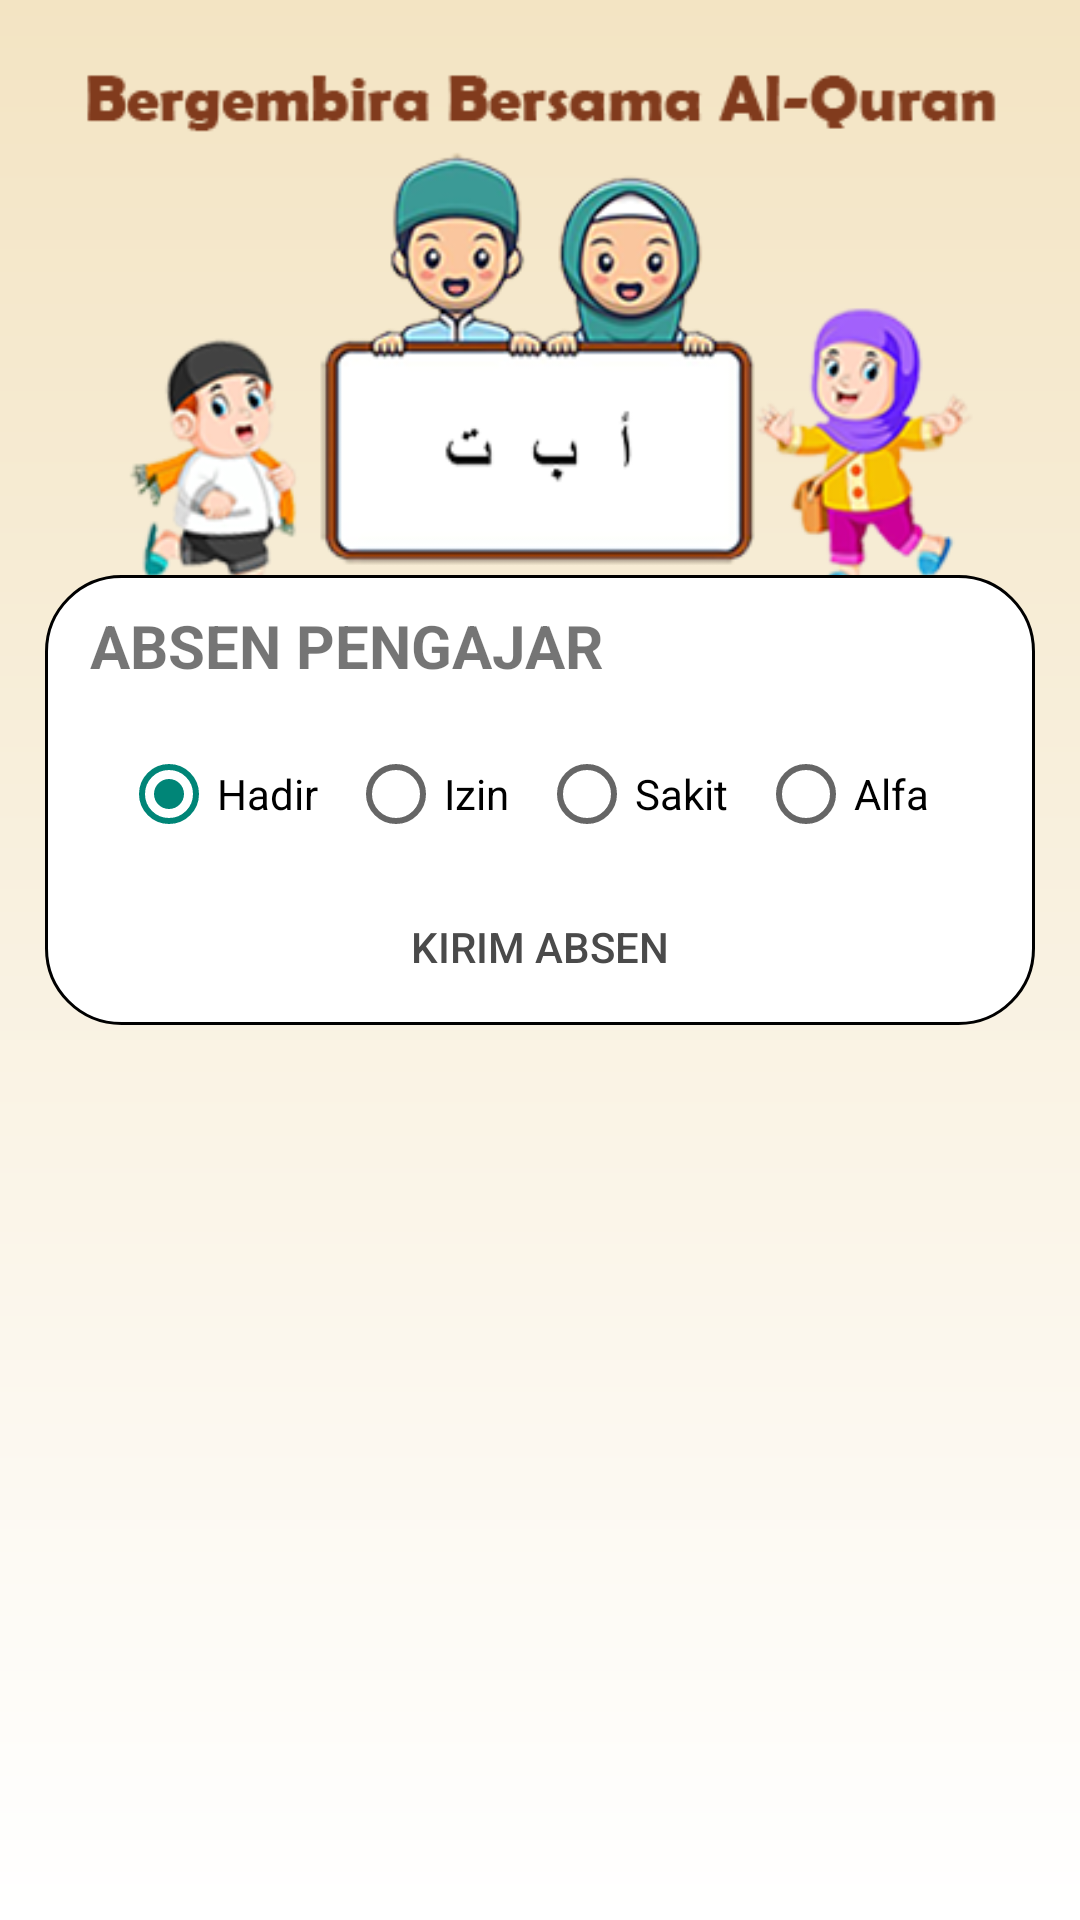

Produce the Android XML layout that renders to this screen, including the resource entries it uses.
<!-- AndroidManifest.xml: application theme Theme.BBALQURAN -->
<!-- res/layout/activity_absen_pengajar.xml -->
<?xml version="1.0" encoding="utf-8"?>
<LinearLayout xmlns:android="http://schemas.android.com/apk/res/android"
    xmlns:app="http://schemas.android.com/apk/res-auto"
    xmlns:tools="http://schemas.android.com/tools"
    android:layout_width="match_parent"
    android:layout_height="match_parent"
    android:background="@drawable/bg_home"
    android:gravity="top"
    android:orientation="vertical"
    tools:context=".AbsenPengajar">
    <LinearLayout
        android:layout_width="match_parent"
        android:layout_height="wrap_content"
        android:layout_gravity="top|start"
        android:gravity="center"
        android:layout_marginTop="-10dp"
        android:orientation="vertical">
        <ImageView
            android:layout_width="wrap_content"
            android:layout_height="wrap_content"
            android:src="@drawable/home_bg"
            android:layout_marginBottom="-40dp"/>
        <LinearLayout
            android:layout_width="330dp"
            android:layout_height="150dp"
            android:background="@drawable/bg_menu_home"
            android:orientation="vertical"
            android:gravity="center|top">
            <TextView
                android:layout_width="wrap_content"
                android:layout_height="wrap_content"
                android:text="ABSEN PENGAJAR"
                android:textSize="20sp"
                android:textStyle="bold"
                android:layout_gravity="left"
                android:layout_marginLeft="15dp"
                android:layout_marginTop="10dp"/>
            <LinearLayout
                android:layout_width="wrap_content"
                android:layout_height="wrap_content"
                android:gravity="center_horizontal"
                android:layout_marginBottom="20dp">

            </LinearLayout>
            <LinearLayout
                android:layout_width="wrap_content"
                android:layout_height="wrap_content"
                android:gravity="center_horizontal">
                <RadioGroup xmlns:android="http://schemas.android.com/apk/res/android"
                    android:id="@+id/rgPng"
                    android:layout_width="match_parent"
                    android:layout_height="wrap_content"
                    android:orientation="horizontal">
                    <RadioButton android:id="@+id/radio_hadir"
                        android:layout_width="wrap_content"
                        android:layout_height="wrap_content"
                        android:checked="true"
                        android:text="@string/radio_hadir"
                        android:layout_marginRight="10dp"
                        android:textSize="14dp"/>
                    <RadioButton android:id="@+id/radio_izin"
                        android:layout_width="wrap_content"
                        android:layout_height="wrap_content"
                        android:text="@string/radio_izin"
                        android:layout_marginRight="10dp"
                        android:textSize="14dp"/>
                    <RadioButton android:id="@+id/radio_sakit"
                        android:layout_width="wrap_content"
                        android:layout_height="wrap_content"
                        android:text="@string/radio_sakit"
                        android:layout_marginRight="10dp"
                        android:textSize="14dp"/>
                    <RadioButton android:id="@+id/radio_alfa"
                        android:layout_width="wrap_content"
                        android:layout_height="wrap_content"
                        android:text="@string/radio_alfa"
                        android:layout_marginRight="10dp"
                        android:textSize="14dp"/>
                </RadioGroup>
            </LinearLayout>
            <Button
                android:id="@+id/btnKirim"
                style="@style/ButtonLogin"
                android:layout_marginTop="15dp"
                android:layout_marginBottom="15px"
                android:padding="6dp"
                android:textSize="14dp"
                android:text="Kirim absen" />
        </LinearLayout>
    </LinearLayout>

</LinearLayout>
<!-- resources referenced by this layout -->
<resources>
  <!-- drawable bg_home (drawable) -->
  <?xml version="1.0" encoding="utf-8"?>
  <shape xmlns:android="http://schemas.android.com/apk/res/android">
      <gradient
          android:angle="-90"
          android:endColor="@color/colorGradient_B"
          android:startColor="@color/colorGradient_A" />
  </shape>
  <!-- drawable bg_menu_home (drawable) -->
  <?xml version="1.0" encoding="utf-8"?>
  <shape xmlns:android="http://schemas.android.com/apk/res/android">
      <solid android:color="@color/white"/>
      <corners android:radius="25dp"/>
      <stroke
          android:width="1dp"
          android:color="@color/black"
          />
  </shape>
  <!-- drawable home_bg: png bitmap (drawable, 70126 bytes) -->
  <string name="radio_alfa">Alfa</string>
  <string name="radio_hadir">Hadir</string>
  <string name="radio_izin">Izin</string>
  <string name="radio_sakit">Sakit</string>
  <style name="ButtonLogin">
          <item name="android:layout_width">300dp</item>
          <item name="android:layout_height">40dp</item>
          <item name="android:textColor">@color/colorTitle</item>
          <item name="android:textSize">12sp</item>
          <item name="android:background">@drawable/btn_master</item>
      </style>
  <style name="Theme.BBALQURAN" parent="Theme.AppCompat.Light.NoActionBar">
          
          <item name="colorOnPrimary">@color/white</item>
          
          <item name="colorSecondary">@color/teal_200</item>
          <item name="colorSecondaryVariant">@color/teal_700</item>
          <item name="colorOnSecondary">@color/black</item>
          
          <item name="android:statusBarColor" tools:targetApi="l">?attr/colorPrimaryVariant</item>
          
      </style>
  <color name="colorGradient_B">#ffffff</color>
  <color name="colorGradient_A">#F3E4C3</color>
  <color name="white">#FFFFFFFF</color>
  <color name="black">#FF000000</color>
  <color name="colorTitle">#4a4a4a</color>
  <color name="teal_200">#FF03DAC5</color>
  <color name="teal_700">#FF018786</color>
</resources>
